Run: headless pygame with SDL's dummy video driver; simulated clock (each Clock.tick advances the game by its frame time, no real sleeping); random seed 0; keys injected as events and as key.get_pressed() state; mouse plan: one left click at the window centre at the start of phase 2, then a move to the lower-right quarter at the start of phase 3.
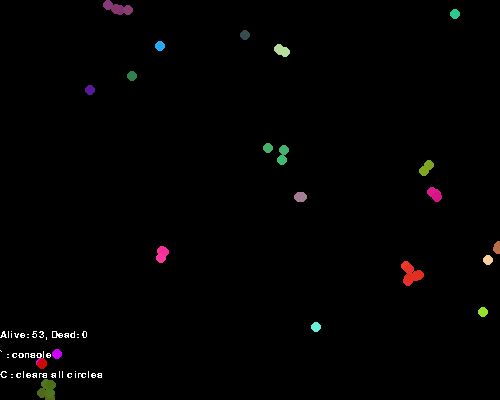
Frame 1 of 4 · flips 1–60 · no input
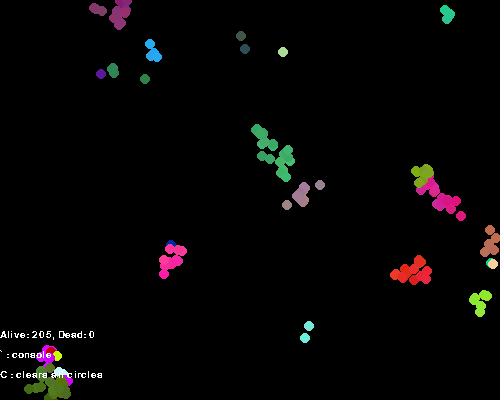
Frame 2 of 4 · flips 61–180 · clicked the window centre · tapped SPACE, RETURN · held RIGHT (→), D
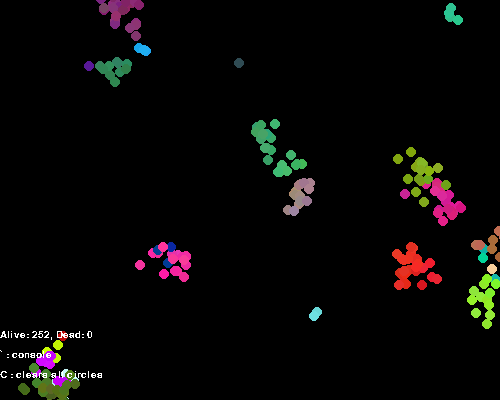
Frame 3 of 4 · flips 181–300 · moved the mouse to the lower-right quarter · held DOWN (↓), S
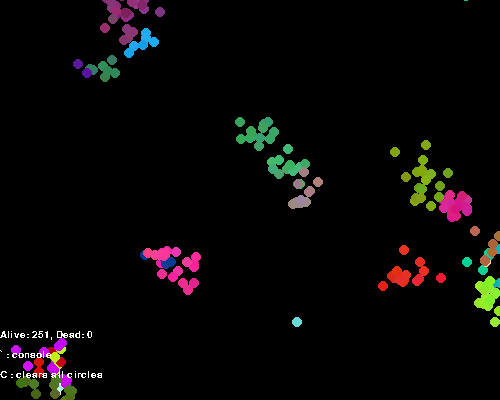
Frame 4 of 4 · flips 301–420 · held LEFT (←), A, UP (↑), W

The pygame program that drew these frames:

import pygame
import random
import math

pygame.init()
clock = pygame.time.Clock()

PROGRAM_FPS = 30
screen_width = 500
screen_height = 400

screen = pygame.display.set_mode((screen_width, screen_height))
font = pygame.font.SysFont('Comic Sans Ms', 15)

pos = None
running = True
console = False

circle_radius = 5
starting_circles = 25
max_circles = 10 * starting_circles

circles = []
circle_deathrate = 0.005
circle_birthrate = 0.015

deaths = 0


class Circle():
    def __init__(self, x=None, y=None, color=None):
        if x is None and y is None:
            self.x = random.randint(0, screen_width)
            self.y = random.randint(0, screen_height)
        else:
            self.x = x
            self.y = y

        if color is None:
            self.color = (random.randint(0, 255), random.randint(0, 255), random.randint(0, 255))
        else:
            self.color = color

        self.screen = screen
        self.radius = circle_radius
        self.birthrate = circle_birthrate
        self.deathrate = circle_deathrate

    def draw(self):
        pygame.draw.circle(self.screen, self.color, (self.x, self.y), self.radius)

    def move(self):
        x = self.x
        y = self.y

        self.x = x + random.randint(-1, 1)
        self.y = y + random.randint(-1, 1)


def death(person):
    if random.random() < person.deathrate:
        return True
    return False


def birth(person):
    if random.random() < person.birthrate:
        return True
    return False


def mutatecolor(color):
    r, g, b = color
    r = (r + random.randint(-10, 10)) % 256
    g = (g + random.randint(-10, 10)) % 256
    b = (b + random.randint(-10, 10)) % 256

    colormutated = (r, g, b)
    return colormutated


# creates the initial population
for i in range(0, starting_circles):
    circles.append(Circle())

pygame.display.init()
# game loop
while running:
    screen.fill((0, 0, 0))
    # on event handling (clicks)
    for event in pygame.event.get():
        if event.type == pygame.QUIT:
            running = False

        elif event.type == pygame.MOUSEBUTTONUP:
            posx, posy = pygame.mouse.get_pos()
            if len(circles) >= max_circles:
                circles = circles[1:]
                circles.append(Circle(posx, posy))
            else:
                circles.append(Circle(posx, posy))

        if event.type == pygame.KEYDOWN:
            if event.key == pygame.K_c:
                circles = []
                corpses = []
            if event.key == pygame.K_BACKQUOTE:
                if not console:
                    console = True
                elif console:
                    console = False

    # displays console information
    if console:
        textsurface = font.render('Last clicked : ' + str(pos), False, (255, 255, 255))
        screen.blit(textsurface, (0, 0))

        textsurface = font.render('Circles : ' + str(circles), False, (255, 255, 255))
        screen.blit(textsurface, (0, 50))

    # calculates the population for the next game tick.
    nextcirclepop = []
    popcount = len(circles)
    for circle in circles:
        # moves the circles
        circle.move()
        # does the circle produce offspring?
        if birth(circle) is True and popcount < max_circles:
            # creates offspring and slightly mutates the color
            nextcirclepop.append(Circle(x=circle.x, y=circle.y, color=mutatecolor(circle.color)))
        # does the circle die?
        if death(circle) is False:
            nextcirclepop.append(circle)
            circle.draw()
    circles = nextcirclepop

    #rendering text to screen
    textsurface = font.render('Alive: ' + str(len(circles)) + ', Dead: ' + str(deaths), False, (255, 255, 255))
    screen.blit(textsurface, (0, screen_height - 70))

    textsurface = font.render('` : console', False, (255, 255, 255))
    screen.blit(textsurface, (0, screen_height - 50))

    textsurface = font.render('C : clears all circles', False, (255, 255, 255))
    screen.blit(textsurface, (0, screen_height - 30))

    pygame.display.flip()
    clock.tick(PROGRAM_FPS)
pygame.quit()
